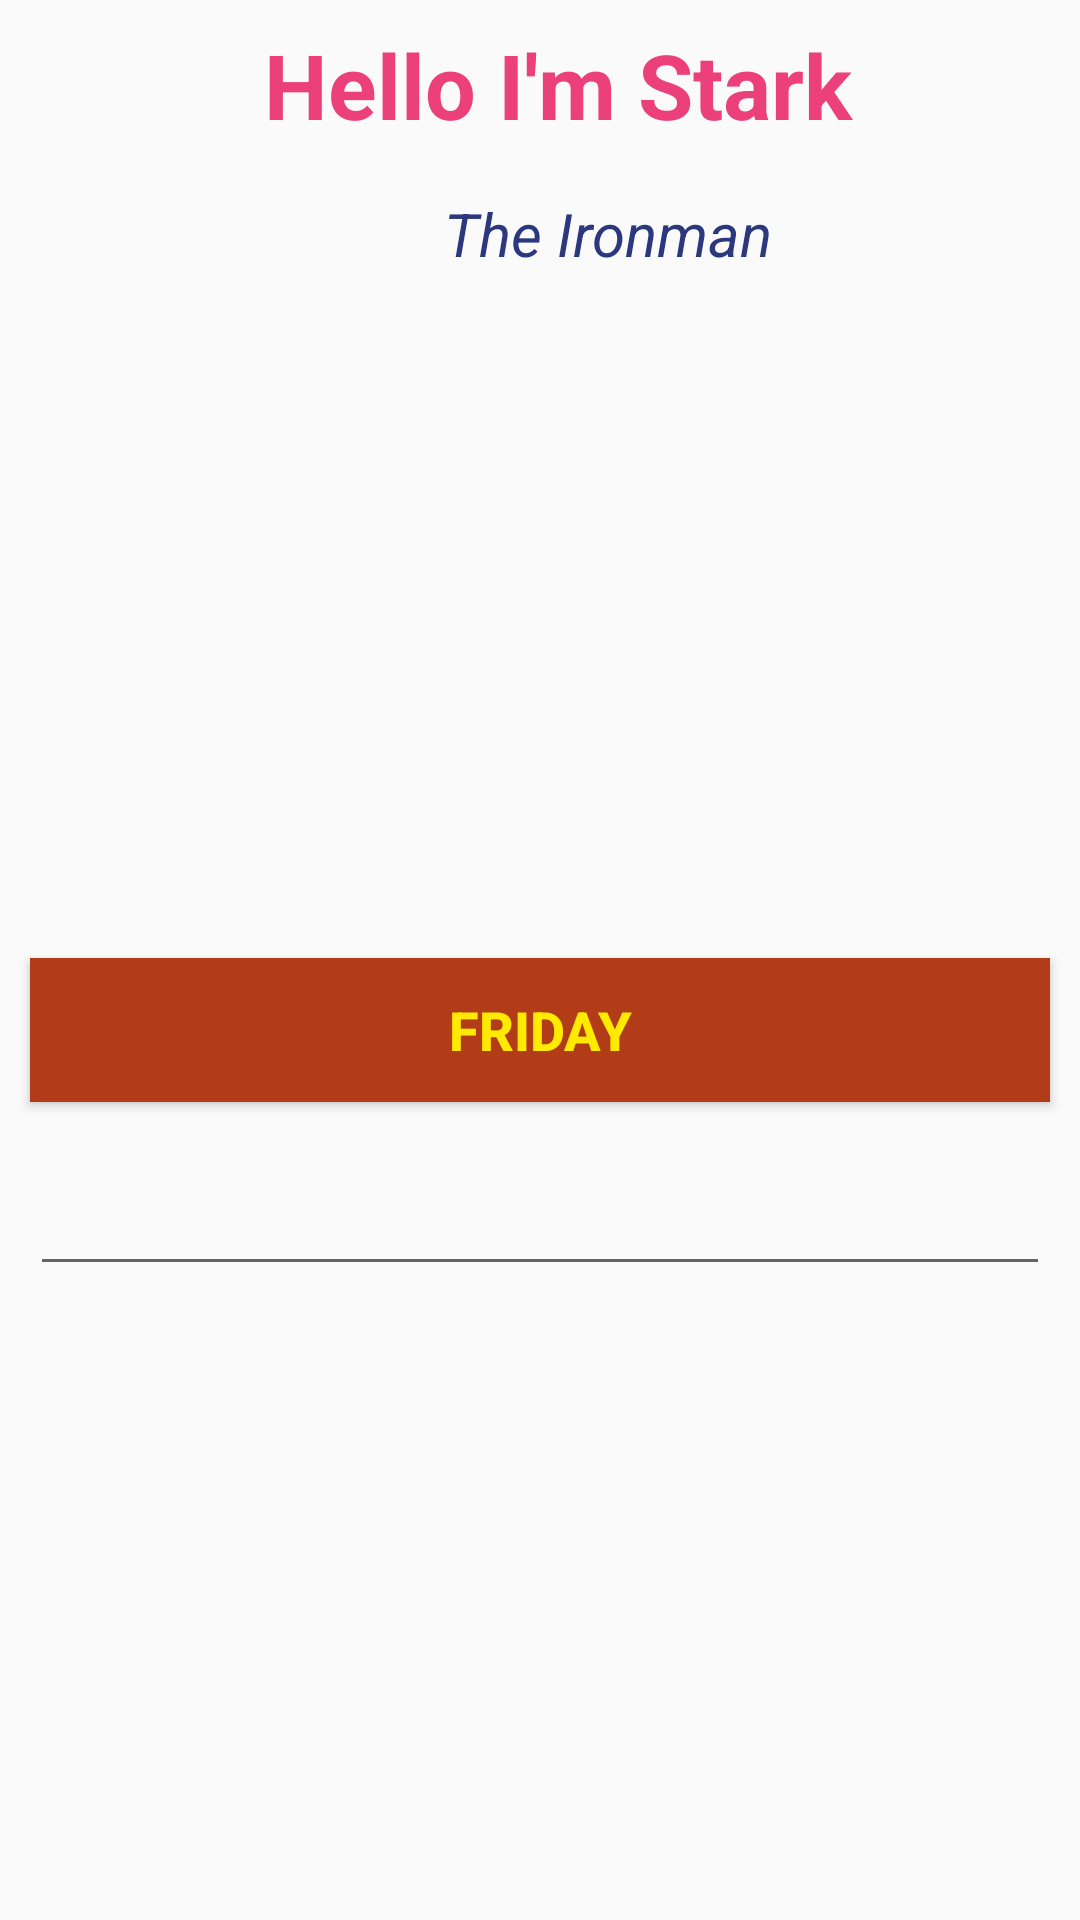

Produce the Android XML layout that renders to this screen, including the resource entries it uses.
<!-- AndroidManifest.xml: application theme Theme.ActivityLifecycle -->
<!-- res/layout/activity_main.xml -->
<?xml version="1.0" encoding="utf-8"?>
<LinearLayout xmlns:android="http://schemas.android.com/apk/res/android"
    xmlns:app="http://schemas.android.com/apk/res-auto"
    xmlns:tools="http://schemas.android.com/tools"
    android:layout_width="match_parent"
    android:layout_height="match_parent"
    android:orientation="vertical"
    tools:context=".MainActivity">

    <TextView
        android:layout_width="wrap_content"
        android:layout_height="wrap_content"
        android:text="Hello I'm Stark"
        android:layout_marginLeft="80dp"
        android:padding="8dp"
        android:textSize="30sp"
        android:textStyle="bold"
        android:textColor="#ec407a"/>
    <TextView
        android:layout_width="wrap_content"
        android:layout_height="wrap_content"
        android:text="The Ironman"
        android:textSize="20sp"
        android:layout_marginLeft="140dp"
        android:textStyle="italic"
        android:padding="8dp"
        android:textColor="#2c387e"/>

    <ImageView
        android:layout_width="150dp"
        android:layout_height="150dp"
        android:layout_margin="30dp"
        android:layout_gravity="center"
        android:src="@drawable/tony_stark"/>

    <Button
        android:layout_width="match_parent"
        android:layout_height="wrap_content"
        android:padding="10dp"
        android:layout_margin="10dp"
        android:text="Friday"
        android:background="#b23c17"
        android:textSize="18sp"
        android:textColor="#ffea00"
        android:textStyle="bold" />

    <EditText
        android:layout_width="match_parent"
        android:layout_height="wrap_content"
        android:layout_margin="10dp"
        android:inputType="text" />

</LinearLayout>
<!-- resources referenced by this layout -->
<resources>
  <style name="Theme.ActivityLifecycle" parent="Theme.AppCompat.Light.DarkActionBar">
          
          <item name="colorPrimary">@color/black</item>
          <item name="colorPrimaryVariant">@color/purple_700</item>
          <item name="colorOnPrimary">@color/white</item>
          
          <item name="colorSecondary">@color/teal_200</item>
          <item name="colorSecondaryVariant">@color/teal_700</item>
          <item name="colorOnSecondary">@color/black</item>
          
          <item name="android:statusBarColor" tools:targetApi="l">?attr/colorPrimaryVariant</item>
          
      </style>
  <color name="black">#FF000000</color>
  <color name="purple_700">#FF3700B3</color>
  <color name="white">#FFFFFFFF</color>
  <color name="teal_200">#FF03DAC5</color>
  <color name="teal_700">#FF018786</color>
</resources>
